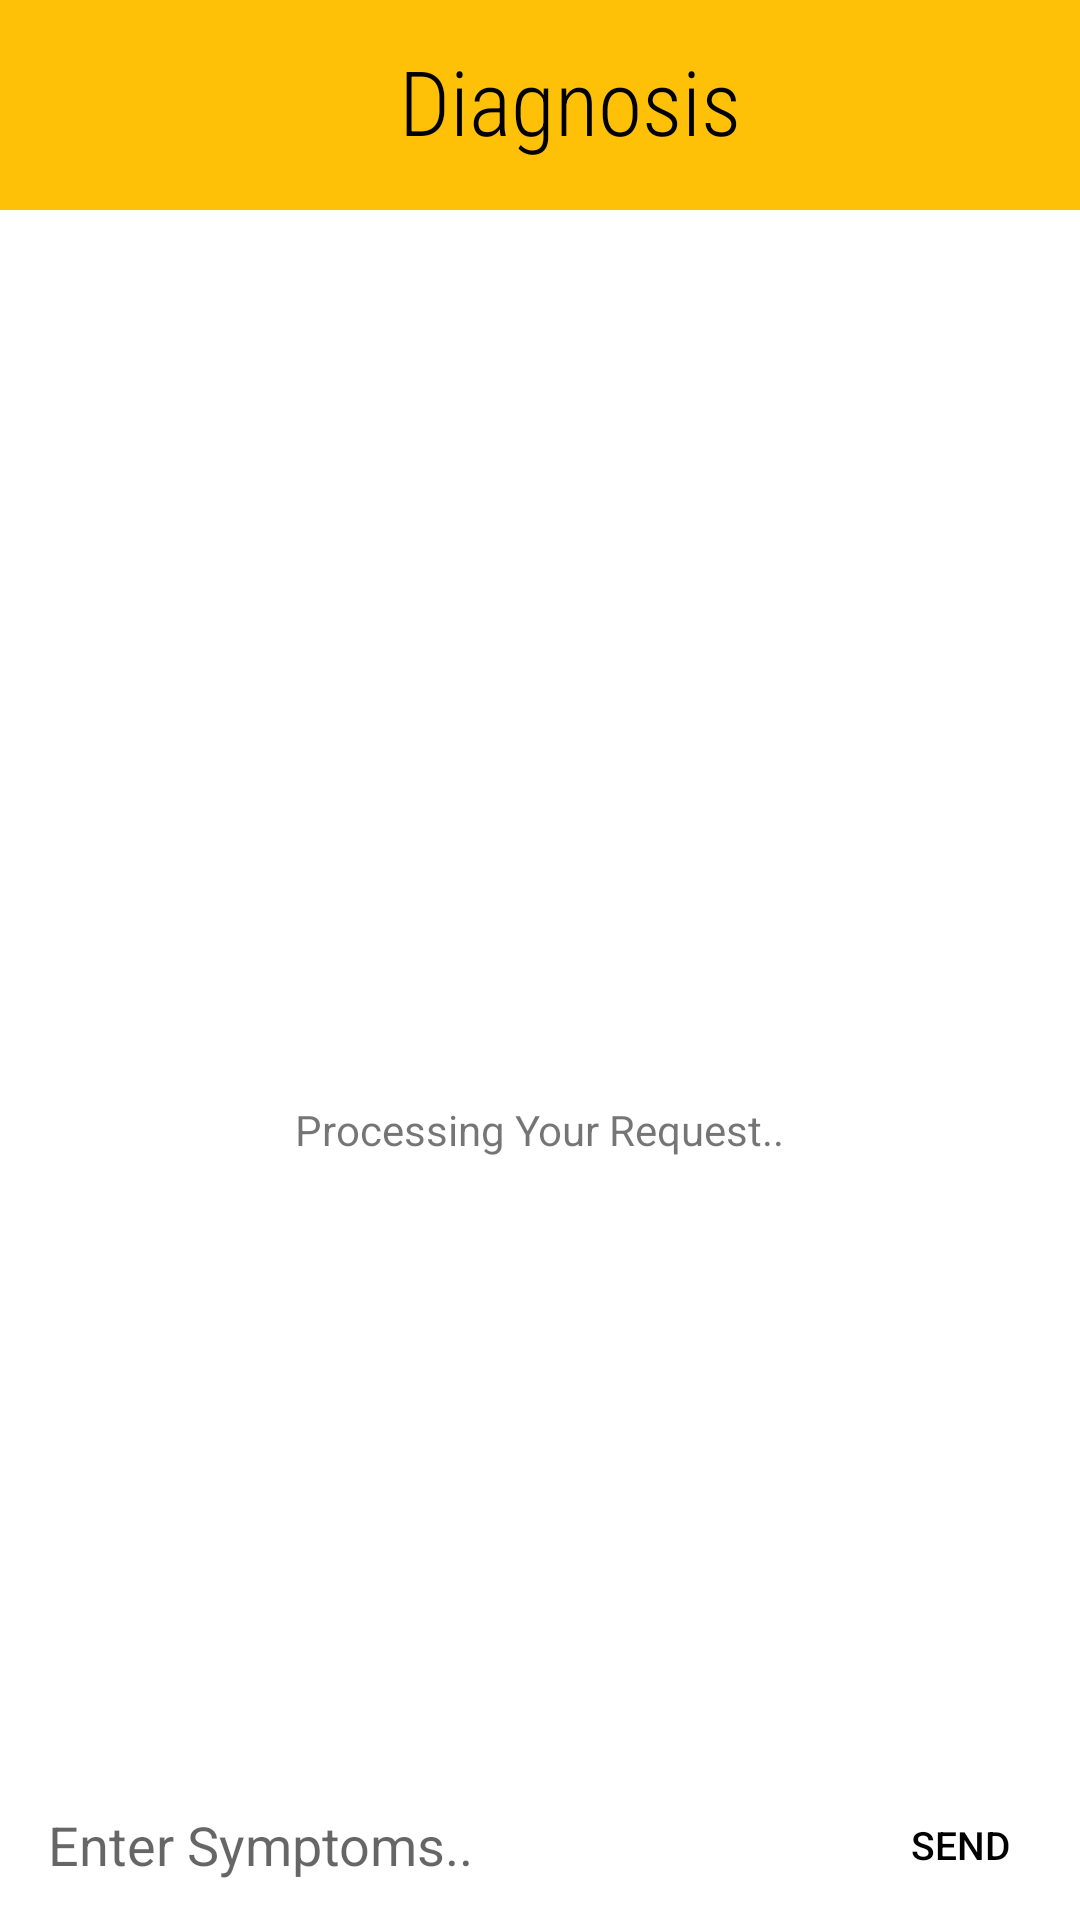

The Android layout XML behind this screen, and the referenced resources:
<!-- AndroidManifest.xml: application theme Theme.ChatBot -->
<!-- res/layout/activity_diagnosis.xml -->
<?xml version="1.0" encoding="utf-8"?>
<androidx.constraintlayout.widget.ConstraintLayout xmlns:android="http://schemas.android.com/apk/res/android"
    xmlns:app="http://schemas.android.com/apk/res-auto"
    xmlns:tools="http://schemas.android.com/tools"
    android:layout_width="match_parent"
    android:layout_height="match_parent"
    android:orientation="vertical"
    tools:context=".DiagnosisActivity">

    <View
        android:id="@+id/view2"
        android:layout_width="0dp"
        android:layout_height="70dp"
        android:background="@drawable/background2"
        app:layout_constraintBottom_toBottomOf="parent"
        app:layout_constraintEnd_toEndOf="parent"
        app:layout_constraintStart_toStartOf="parent"
        app:layout_constraintTop_toTopOf="parent"
        app:layout_constraintVertical_bias="0.0" />

    <ImageView
        android:id="@+id/imageView3"
        android:layout_width="65dp"
        android:layout_height="65dp"
        app:layout_constraintBottom_toBottomOf="@+id/view2"
        app:layout_constraintEnd_toEndOf="@+id/view2"
        app:layout_constraintHorizontal_bias="0.0"
        app:layout_constraintStart_toEndOf="@+id/backView"
        app:layout_constraintTop_toTopOf="@+id/view2"
        app:srcCompat="@drawable/diagnosis" />

    <ImageView
        android:id="@+id/backView"
        android:layout_width="40dp"
        android:layout_height="40dp"
        app:layout_constraintBottom_toBottomOf="@+id/view2"
        app:layout_constraintEnd_toEndOf="@+id/view2"
        app:layout_constraintHorizontal_bias="0.03"
        app:layout_constraintStart_toStartOf="@+id/view2"
        app:layout_constraintTop_toTopOf="parent"
        app:srcCompat="@drawable/back" />

    <TextView
        android:id="@+id/textView8"
        android:layout_width="wrap_content"
        android:layout_height="wrap_content"
        android:fontFamily="sans-serif-condensed-light"
        android:text="Diagnosis"
        android:textColor="@color/black"
        android:textSize="30sp"
        app:layout_constraintBottom_toBottomOf="@+id/view2"
        app:layout_constraintEnd_toEndOf="@+id/view2"
        app:layout_constraintHorizontal_bias="0.14"
        app:layout_constraintStart_toEndOf="@+id/imageView3"
        app:layout_constraintTop_toTopOf="parent"
        app:layout_constraintVertical_bias="0.45" />

    <LinearLayout
        android:id="@+id/layout_chatbox"
        android:layout_width="0dp"
        android:layout_height="wrap_content"
        android:background="#ffffff"
        android:minHeight="48dp"
        android:orientation="horizontal"
        app:layout_constraintBottom_toBottomOf="parent"
        app:layout_constraintLeft_toLeftOf="parent"
        app:layout_constraintRight_toRightOf="parent"
        app:layout_constraintTop_toBottomOf="@+id/view2"
        app:layout_constraintVertical_bias="1.0">


        <MultiAutoCompleteTextView
            android:id="@+id/sympSelector"
            android:layout_width="match_parent"
            android:layout_height="wrap_content"
            android:layout_gravity="center"
            android:layout_marginLeft="16dp"
            android:layout_marginRight="16dp"
            android:layout_weight="1"
            android:background="@android:color/transparent"
            android:completionThreshold="1"
            android:dropDownHeight="295dp"
            android:hint="Enter Symptoms.."
            android:maxLines="2" />

        <Button
            android:id="@+id/sendBtn"
            android:layout_width="80dp"
            android:layout_height="50dp"
            android:layout_gravity="bottom"
            android:background="?attr/selectableItemBackground"
            android:clickable="true"
            android:gravity="center"
            android:text="SEND"
            android:textColor="@color/black"
            android:textSize="13dp" />

    </LinearLayout>

    <androidx.recyclerview.widget.RecyclerView
        android:id="@+id/messages"
        android:layout_width="match_parent"
        android:layout_height="0dp"
        android:scrollbars="vertical"
        app:layout_constraintBottom_toTopOf="@+id/layout_chatbox"
        app:layout_constraintEnd_toEndOf="parent"
        app:layout_constraintStart_toStartOf="parent"
        app:layout_constraintTop_toBottomOf="@+id/view2" />

    <ProgressBar
        android:id="@+id/processingBar"
        style="?android:attr/progressBarStyle"
        android:layout_width="wrap_content"
        android:layout_height="wrap_content"
        app:layout_constraintBottom_toTopOf="@+id/layout_chatbox"
        app:layout_constraintEnd_toEndOf="parent"
        app:layout_constraintStart_toStartOf="parent"
        app:layout_constraintTop_toBottomOf="@+id/view2" />

    <TextView
        android:id="@+id/processingTxt"
        android:layout_width="wrap_content"
        android:layout_height="wrap_content"
        android:text="Processing Your Request.."
        app:layout_constraintBottom_toTopOf="@+id/layout_chatbox"
        app:layout_constraintEnd_toEndOf="parent"
        app:layout_constraintStart_toStartOf="parent"
        app:layout_constraintTop_toBottomOf="@+id/processingBar"
        app:layout_constraintVertical_bias="0.060000002" />


</androidx.constraintlayout.widget.ConstraintLayout>
<!-- resources referenced by this layout -->
<resources>
  <color name="black">#FF000000</color>
  <!-- drawable background2 (drawable) -->
  <?xml version="1.0" encoding="utf-8"?>
  <shape xmlns:android="http://schemas.android.com/apk/res/android"
      android:shape="rectangle">
  <solid android:color="@color/colorBGshape"/>
  
  </shape>
  <style name="Theme.ChatBot" parent="Theme.MaterialComponents.Light.NoActionBar">
          
          <item name="colorPrimary">@color/purple_500</item>
          <item name="colorPrimaryVariant">@color/purple_700</item>
          <item name="colorOnPrimary">@color/white</item>
          
          <item name="colorSecondary">@color/teal_200</item>
          <item name="colorSecondaryVariant">@color/teal_700</item>
          <item name="colorOnSecondary">@color/black</item>
          
          <item name="android:statusBarColor" tools:targetApi="l">?attr/colorPrimaryVariant</item>
          
      </style>
  <color name="colorBGshape">#FFC107</color>
  <color name="purple_500">#FF6200EE</color>
  <color name="purple_700">#FF3700B3</color>
  <color name="white">#FFFFFFFF</color>
  <color name="teal_200">#FF03DAC5</color>
  <color name="teal_700">#FF018786</color>
</resources>
